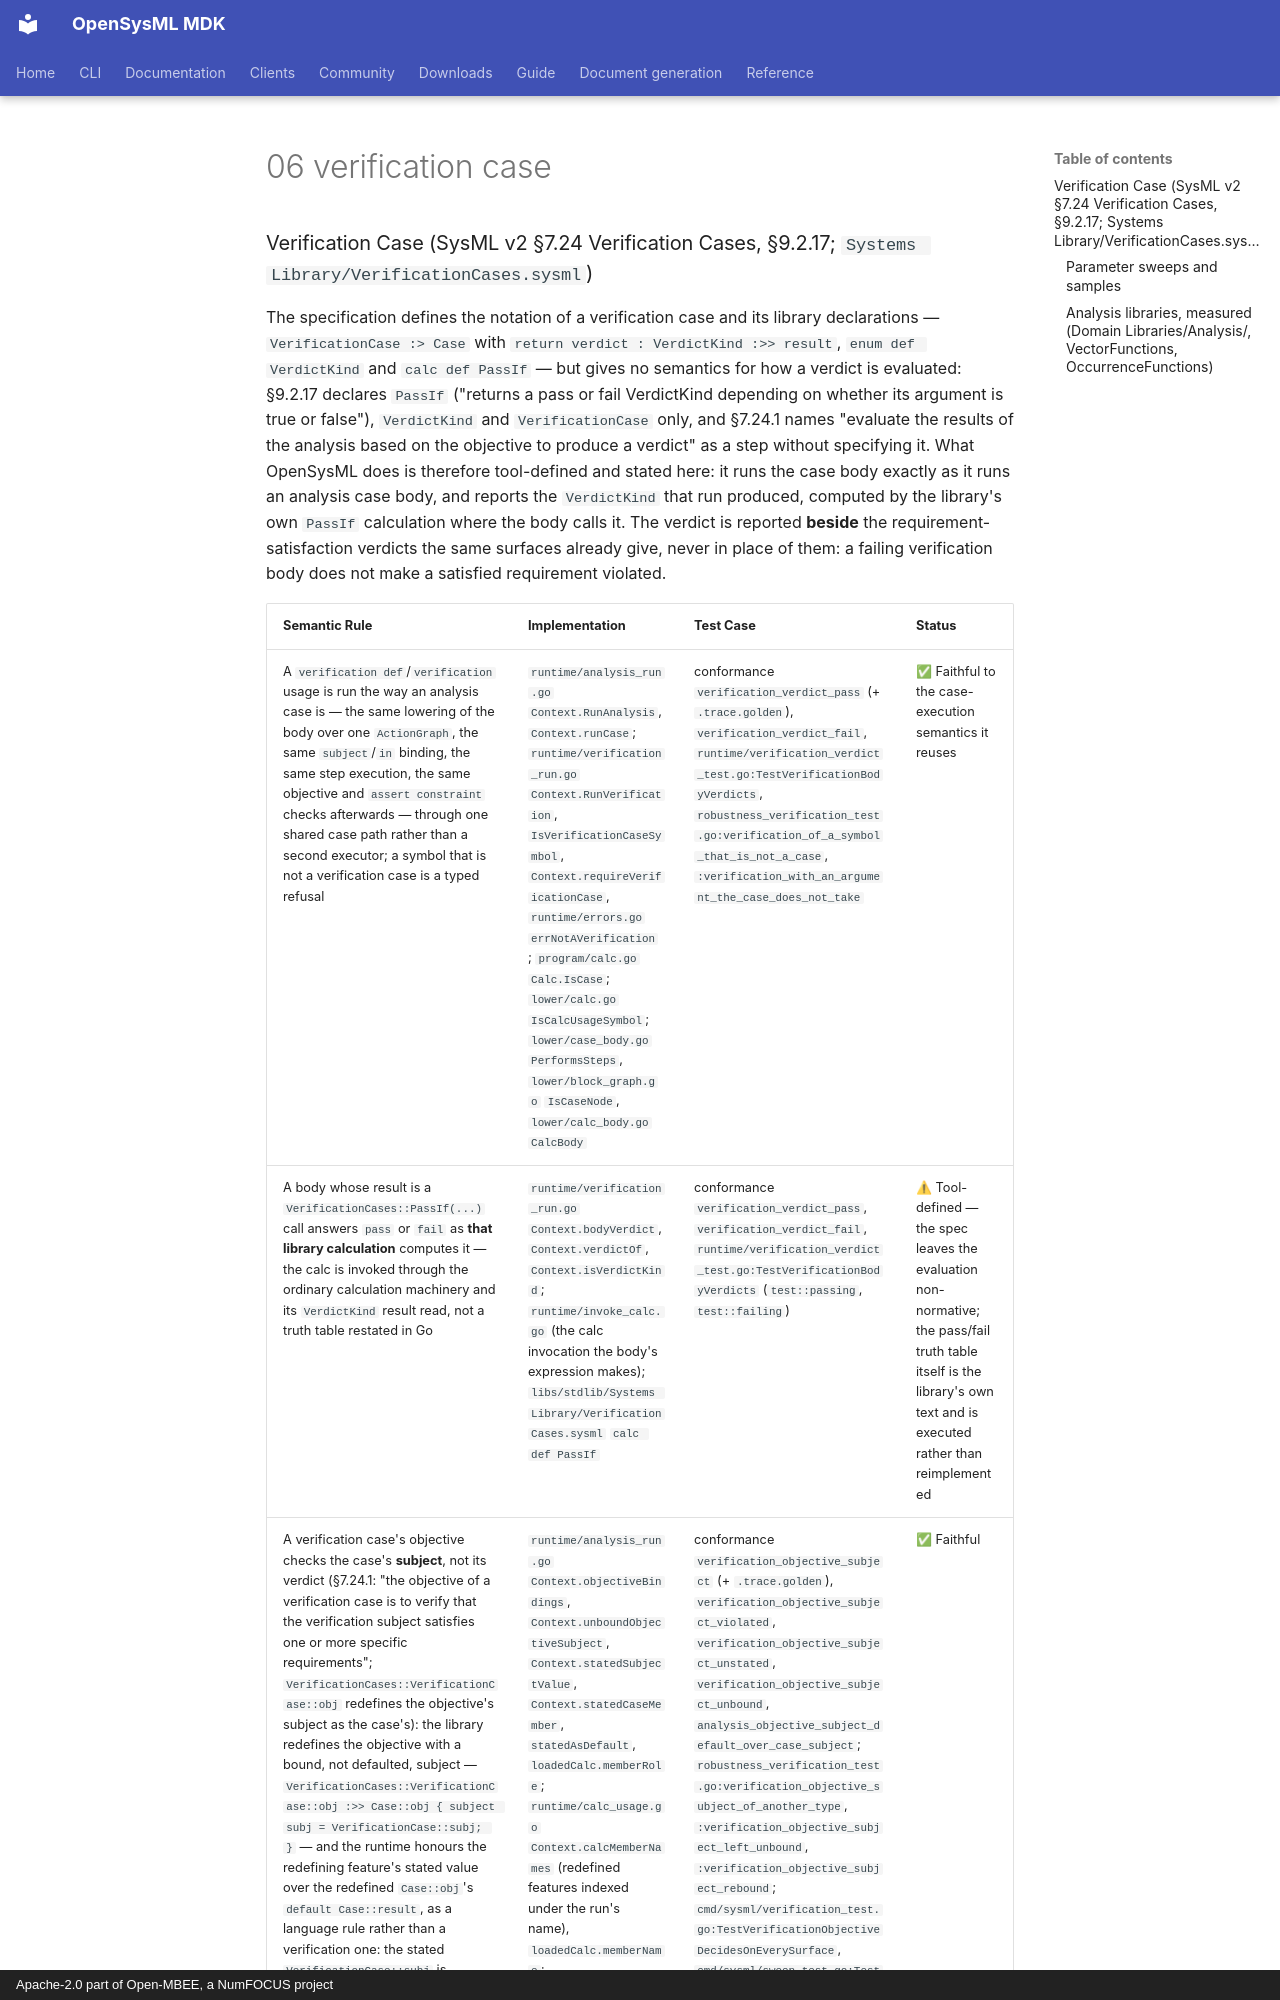

repository: Open-MBEE/OpenSysML · page: project/spec-compliance/02-detailed-semantic-compliance-map/06-verification-case/index.html · generator: mkdocs · copyright: Apache-2.0 part of Open-MBEE, a NumFOCUS project

### Verification Case (SysML v2 §7.24 Verification Cases, §9.2.17; `Systems Library/VerificationCases.sysml`)

The specification defines the notation of a verification case and its library declarations —
`VerificationCase :> Case` with `return verdict : VerdictKind :>> result`, `enum def VerdictKind`
and `calc def PassIf` — but gives no semantics for how a verdict is evaluated: §9.2.17 declares
`PassIf` ("returns a pass or fail VerdictKind depending on whether its argument is true or false"),
`VerdictKind` and `VerificationCase` only, and §7.24.1 names "evaluate the results of the analysis
based on the objective to produce a verdict" as a step without specifying it. What OpenSysML does
is therefore tool-defined and stated here: it runs the
case body exactly as it runs an analysis case body, and reports the `VerdictKind` that run
produced, computed by the library's own `PassIf` calculation where the body calls it. The verdict
is reported **beside** the requirement-satisfaction verdicts the same surfaces already give, never
in place of them: a failing verification body does not make a satisfied requirement violated.
